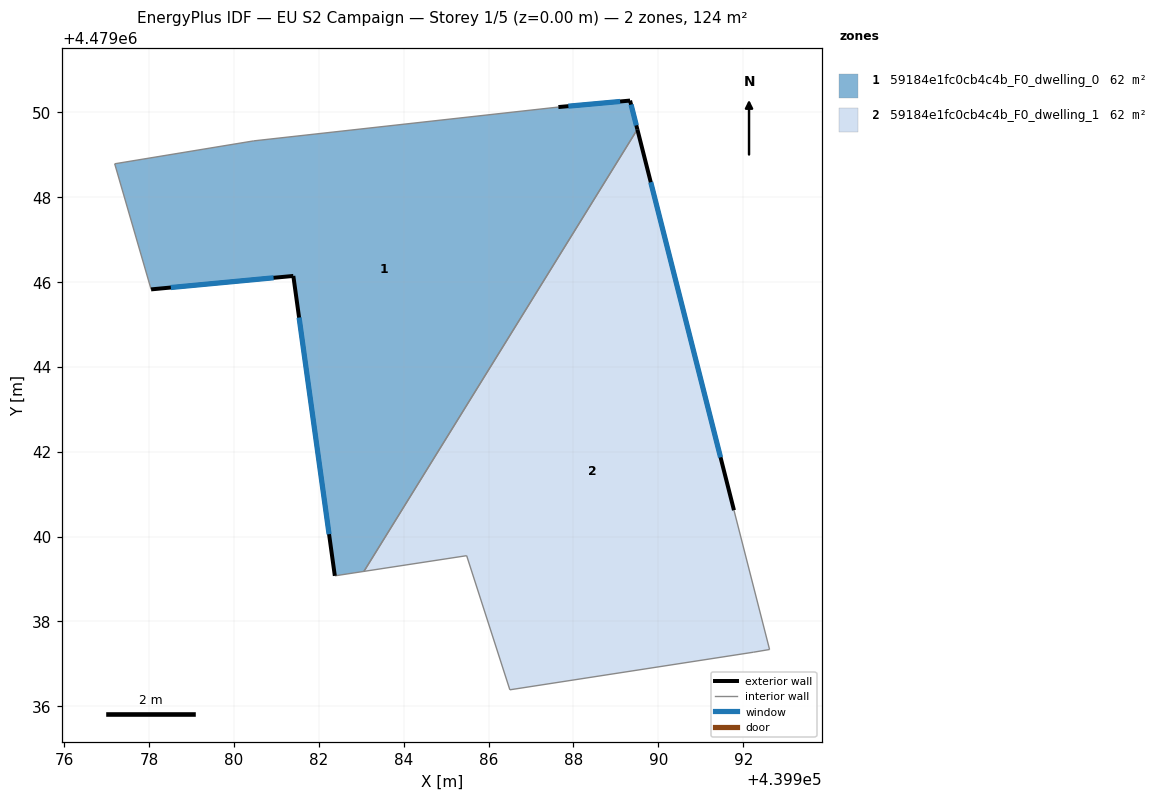
=== STOREY PLAN SPEC (per zone: floor XY polygon, exterior-wall plan segments, windows/doors) ===
zone 1: 59184e1fc0cb4c4b_F0_dwelling_0  (61.9 m²)
  floor: (439989.33, 4479050.28) (439989.51, 4479049.60) (439983.06, 4479039.18) (439982.38, 4479039.08) (439981.40, 4479046.14) (439978.04, 4479045.83) (439977.19, 4479048.79) (439980.46, 4479049.33) (439987.64, 4479050.12)
  exterior wall: (439981.40, 4479046.14) – (439982.38, 4479039.08)  [7.1 m]
    window: (439981.53, 4479045.16) – (439982.24, 4479040.06)  [11.2 m²]
  exterior wall: (439978.04, 4479045.83) – (439981.40, 4479046.14)  [3.4 m]
    window: (439978.51, 4479045.87) – (439980.93, 4479046.10)  [5.3 m²]
  exterior wall: (439989.33, 4479050.28) – (439987.64, 4479050.12)  [1.7 m]
    window: (439989.10, 4479050.26) – (439987.88, 4479050.15)  [2.7 m²]
  exterior wall: (439989.51, 4479049.60) – (439989.33, 4479050.28)  [0.7 m]
    window: (439989.48, 4479049.69) – (439989.36, 4479050.18)  [1.1 m²]
  interior walls: 5
zone 2: 59184e1fc0cb4c4b_F0_dwelling_1  (61.9 m²)
  floor: (439989.51, 4479049.60) (439991.78, 4479040.62) (439992.62, 4479037.34) (439992.25, 4479037.28) (439986.50, 4479036.39) (439985.48, 4479039.55) (439983.06, 4479039.18)
  exterior wall: (439991.78, 4479040.62) – (439989.51, 4479049.60)  [9.3 m]
    window: (439991.47, 4479041.87) – (439989.82, 4479048.35)  [14.5 m²]
  interior walls: 6

=== DERIVED (storey summary) ===
Building: EU S2 Campaign
Storey: 1 of 5  (floor level z = 0.00 m)
Storey gross floor area: 123.7 m²
Zones on this storey: 2
  - 59184e1fc0cb4c4b_F0_dwelling_0: floor 61.9 m²; exterior wall 12.9 m (38.7 m²); 4 window(s) 20.2 m²; WWR 52.2%
  - 59184e1fc0cb4c4b_F0_dwelling_1: floor 61.9 m²; exterior wall 9.3 m (27.8 m²); 1 window(s) 14.5 m²; WWR 52.2%
Zone adjacency (shared interzone walls):
  - 59184e1fc0cb4c4b_F0_dwelling_0 ↔ 59184e1fc0cb4c4b_F0_dwelling_1